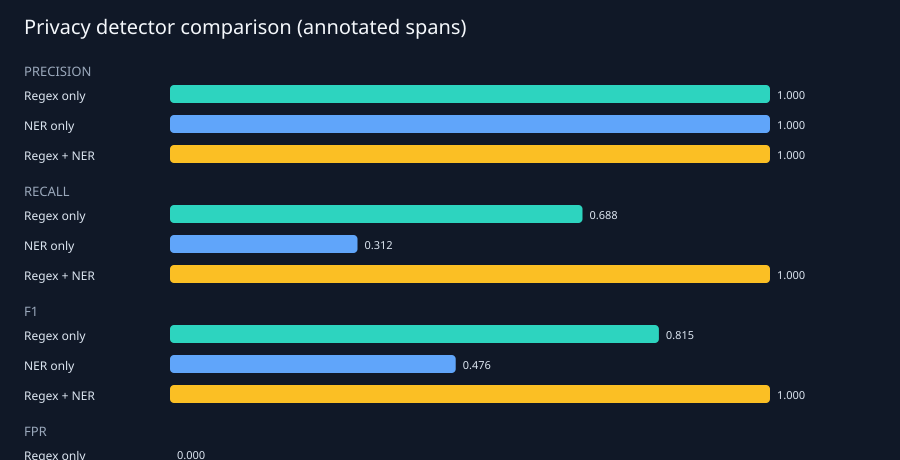

The data file committed next to this chart (first rows):
detector, tp, fp, fn, tn, precision, recall, f1, fpr, annotated_positive_spans, annotated_negative_spans, unassessed_predictions_not_counted_as_fp, category_mismatches
Regex only, 22, 0, 10, 30, 1.0, 0.6875, 0.8148, 0.0, 32, 30, 0, 0
NER only, 10, 0, 22, 30, 1.0, 0.3125, 0.4762, 0.0, 32, 30, 0, 0
Regex + NER, 32, 0, 0, 30, 1.0, 1.0, 1.0, 0.0, 32, 30, 0, 0
